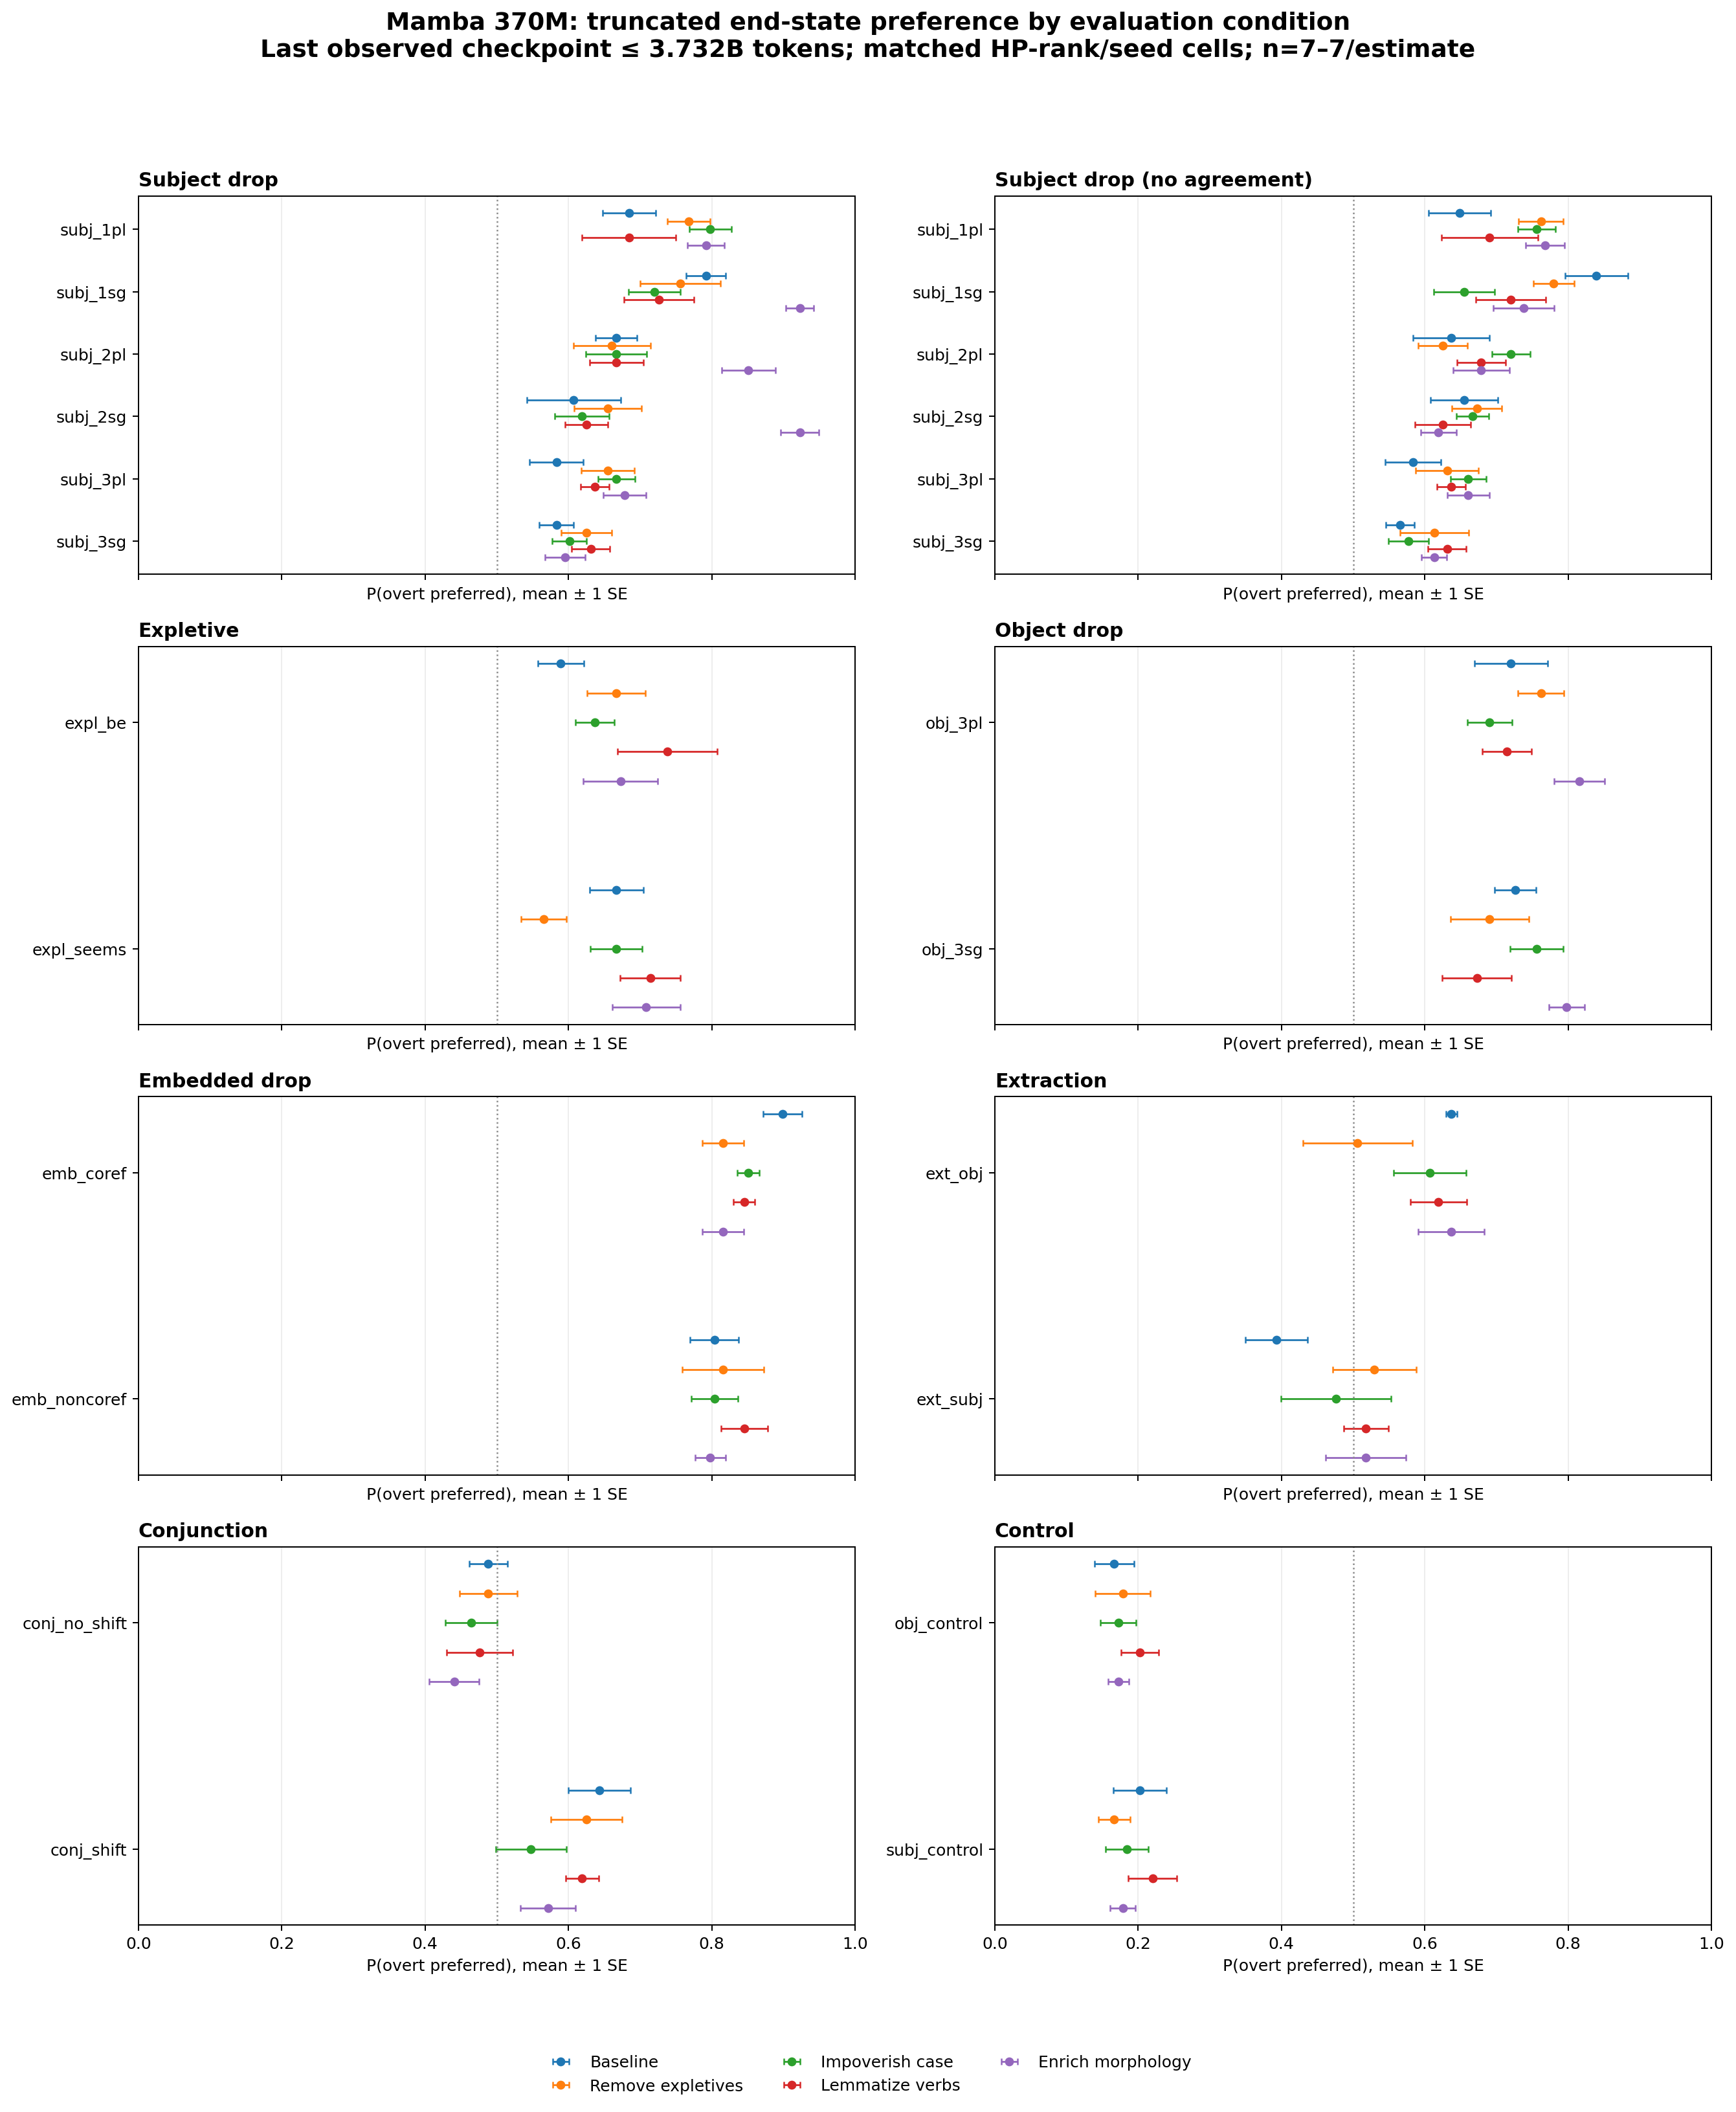

The table this chart was drawn from, first rows:
architecture, intervention, category, condition, mean_preference, sd, n_cells, endpoint_tokens_min, endpoint_tokens_max, common_final_tokens, se, lower, upper
mamba_370m, baseline, conjunction, conj_no_shift, 0.4881, 0.07101, 7, 3712000000, 3712000000, 3732480000, 0.02684, 0.4613, 0.5149
mamba_370m, baseline, conjunction, conj_shift, 0.6429, 0.115, 7, 3712000000, 3712000000, 3732480000, 0.04347, 0.5994, 0.6863
mamba_370m, baseline, control, obj_control, 0.1667, 0.07217, 7, 3712000000, 3712000000, 3732480000, 0.02728, 0.1394, 0.1939
mamba_370m, baseline, control, subj_control, 0.2024, 0.09751, 7, 3712000000, 3712000000, 3732480000, 0.03685, 0.1655, 0.2392
mamba_370m, baseline, embedded_drop, emb_coref, 0.8988, 0.07159, 7, 3712000000, 3712000000, 3732480000, 0.02706, 0.8717, 0.9259
mamba_370m, baseline, embedded_drop, emb_noncoref, 0.8036, 0.08909, 7, 3712000000, 3712000000, 3732480000, 0.03367, 0.7699, 0.8372
mamba_370m, baseline, expletive, expl_be, 0.5893, 0.08481, 7, 3712000000, 3712000000, 3732480000, 0.03205, 0.5572, 0.6213
mamba_370m, baseline, expletive, expl_seems, 0.6667, 0.09919, 7, 3712000000, 3712000000, 3732480000, 0.03749, 0.6292, 0.7042
mamba_370m, baseline, extraction, ext_obj, 0.6369, 0.02033, 7, 3712000000, 3712000000, 3732480000, 0.007684, 0.6292, 0.6446
mamba_370m, baseline, extraction, ext_subj, 0.3929, 0.115, 7, 3712000000, 3712000000, 3732480000, 0.04347, 0.3494, 0.4363
mamba_370m, baseline, object_drop, obj_3pl, 0.7202, 0.1355, 7, 3712000000, 3712000000, 3732480000, 0.0512, 0.669, 0.7714
mamba_370m, baseline, object_drop, obj_3sg, 0.7262, 0.07553, 7, 3712000000, 3712000000, 3732480000, 0.02855, 0.6976, 0.7547
mamba_370m, baseline, subject_drop, subj_1pl, 0.6845, 0.09877, 7, 3712000000, 3712000000, 3732480000, 0.03733, 0.6472, 0.7219
mamba_370m, baseline, subject_drop, subj_1sg, 0.7917, 0.07217, 7, 3712000000, 3712000000, 3732480000, 0.02728, 0.7644, 0.8189
mamba_370m, baseline, subject_drop, subj_2pl, 0.6667, 0.07607, 7, 3712000000, 3712000000, 3732480000, 0.02875, 0.6379, 0.6954
mamba_370m, baseline, subject_drop, subj_2sg, 0.6071, 0.1732, 7, 3712000000, 3712000000, 3732480000, 0.06548, 0.5417, 0.6726
mamba_370m, baseline, subject_drop, subj_3pl, 0.5833, 0.09919, 7, 3712000000, 3712000000, 3732480000, 0.03749, 0.5458, 0.6208
mamba_370m, baseline, subject_drop, subj_3sg, 0.5833, 0.06365, 7, 3712000000, 3712000000, 3732480000, 0.02406, 0.5593, 0.6074
mamba_370m, baseline, subject_drop_no_agreement, subj_1pl, 0.6488, 0.115, 7, 3712000000, 3712000000, 3732480000, 0.04347, 0.6053, 0.6923
mamba_370m, baseline, subject_drop_no_agreement, subj_1sg, 0.8393, 0.1164, 7, 3712000000, 3712000000, 3732480000, 0.04401, 0.7953, 0.8833
mamba_370m, baseline, subject_drop_no_agreement, subj_2pl, 0.6369, 0.1417, 7, 3712000000, 3712000000, 3732480000, 0.05357, 0.5833, 0.6905
mamba_370m, baseline, subject_drop_no_agreement, subj_2sg, 0.6548, 0.1243, 7, 3712000000, 3712000000, 3732480000, 0.04699, 0.6078, 0.7018
mamba_370m, baseline, subject_drop_no_agreement, subj_3pl, 0.5833, 0.1021, 7, 3712000000, 3712000000, 3732480000, 0.03858, 0.5448, 0.6219
mamba_370m, baseline, subject_drop_no_agreement, subj_3sg, 0.5655, 0.05302, 7, 3712000000, 3712000000, 3732480000, 0.02004, 0.5454, 0.5855
mamba_370m, enrich_verbal_morphology, conjunction, conj_no_shift, 0.4405, 0.09272, 7, 3726848000, 3726848000, 3732480000, 0.03505, 0.4054, 0.4755
mamba_370m, enrich_verbal_morphology, conjunction, conj_shift, 0.5714, 0.1012, 7, 3726848000, 3726848000, 3732480000, 0.03827, 0.5332, 0.6097
mamba_370m, enrich_verbal_morphology, control, obj_control, 0.1726, 0.03749, 7, 3726848000, 3726848000, 3732480000, 0.01417, 0.1584, 0.1868
mamba_370m, enrich_verbal_morphology, control, subj_control, 0.1786, 0.04636, 7, 3726848000, 3726848000, 3732480000, 0.01752, 0.161, 0.1961
mamba_370m, enrich_verbal_morphology, embedded_drop, emb_coref, 0.8155, 0.07553, 7, 3726848000, 3726848000, 3732480000, 0.02855, 0.7869, 0.844
mamba_370m, enrich_verbal_morphology, embedded_drop, emb_noncoref, 0.7976, 0.05605, 7, 3726848000, 3726848000, 3732480000, 0.02118, 0.7764, 0.8188
mamba_370m, enrich_verbal_morphology, expletive, expl_be, 0.6726, 0.137, 7, 3726848000, 3726848000, 3732480000, 0.05178, 0.6208, 0.7244
mamba_370m, enrich_verbal_morphology, expletive, expl_seems, 0.7083, 0.125, 7, 3726848000, 3726848000, 3732480000, 0.04725, 0.6611, 0.7556
mamba_370m, enrich_verbal_morphology, extraction, ext_obj, 0.6369, 0.122, 7, 3726848000, 3726848000, 3732480000, 0.04611, 0.5908, 0.683
mamba_370m, enrich_verbal_morphology, extraction, ext_subj, 0.5179, 0.148, 7, 3726848000, 3726848000, 3732480000, 0.05594, 0.4619, 0.5738
mamba_370m, enrich_verbal_morphology, object_drop, obj_3pl, 0.8155, 0.09272, 7, 3726848000, 3726848000, 3732480000, 0.03505, 0.7804, 0.8505
mamba_370m, enrich_verbal_morphology, object_drop, obj_3sg, 0.7976, 0.06557, 7, 3726848000, 3726848000, 3732480000, 0.02478, 0.7728, 0.8224
mamba_370m, enrich_verbal_morphology, subject_drop, subj_1pl, 0.7917, 0.06804, 7, 3726848000, 3726848000, 3732480000, 0.02572, 0.7659, 0.8174
mamba_370m, enrich_verbal_morphology, subject_drop, subj_1sg, 0.9226, 0.05062, 7, 3726848000, 3726848000, 3732480000, 0.01913, 0.9035, 0.9418
mamba_370m, enrich_verbal_morphology, subject_drop, subj_2pl, 0.8512, 0.09877, 7, 3726848000, 3726848000, 3732480000, 0.03733, 0.8139, 0.8885
mamba_370m, enrich_verbal_morphology, subject_drop, subj_2sg, 0.9226, 0.06984, 7, 3726848000, 3726848000, 3732480000, 0.0264, 0.8962, 0.949
mamba_370m, enrich_verbal_morphology, subject_drop, subj_3pl, 0.6786, 0.07874, 7, 3726848000, 3726848000, 3732480000, 0.02976, 0.6488, 0.7083
mamba_370m, enrich_verbal_morphology, subject_drop, subj_3sg, 0.5952, 0.07498, 7, 3726848000, 3726848000, 3732480000, 0.02834, 0.5669, 0.6236
mamba_370m, enrich_verbal_morphology, subject_drop_no_agreement, subj_1pl, 0.7679, 0.07159, 7, 3726848000, 3726848000, 3732480000, 0.02706, 0.7408, 0.7949
mamba_370m, enrich_verbal_morphology, subject_drop_no_agreement, subj_1sg, 0.7381, 0.1121, 7, 3726848000, 3726848000, 3732480000, 0.04237, 0.6957, 0.7805
mamba_370m, enrich_verbal_morphology, subject_drop_no_agreement, subj_2pl, 0.6786, 0.1041, 7, 3726848000, 3726848000, 3732480000, 0.03933, 0.6392, 0.7179
mamba_370m, enrich_verbal_morphology, subject_drop_no_agreement, subj_2sg, 0.619, 0.06557, 7, 3726848000, 3726848000, 3732480000, 0.02478, 0.5943, 0.6438
mamba_370m, enrich_verbal_morphology, subject_drop_no_agreement, subj_3pl, 0.6607, 0.07769, 7, 3726848000, 3726848000, 3732480000, 0.02936, 0.6314, 0.6901
mamba_370m, enrich_verbal_morphology, subject_drop_no_agreement, subj_3sg, 0.6131, 0.04636, 7, 3726848000, 3726848000, 3732480000, 0.01752, 0.5956, 0.6306
mamba_370m, impoverish_case, conjunction, conj_no_shift, 0.4643, 0.09449, 7, 3712000000, 3712000000, 3732480000, 0.03571, 0.4286, 0.5
mamba_370m, impoverish_case, conjunction, conj_shift, 0.5476, 0.1305, 7, 3712000000, 3712000000, 3732480000, 0.04932, 0.4983, 0.5969
mamba_370m, impoverish_case, control, obj_control, 0.1726, 0.06557, 7, 3712000000, 3712000000, 3732480000, 0.02478, 0.1478, 0.1974
mamba_370m, impoverish_case, control, subj_control, 0.1845, 0.07927, 7, 3712000000, 3712000000, 3732480000, 0.02996, 0.1546, 0.2145
mamba_370m, impoverish_case, embedded_drop, emb_coref, 0.8512, 0.04066, 7, 3712000000, 3712000000, 3732480000, 0.01537, 0.8358, 0.8666
mamba_370m, impoverish_case, embedded_drop, emb_noncoref, 0.8036, 0.08578, 7, 3712000000, 3712000000, 3732480000, 0.03242, 0.7712, 0.836
mamba_370m, impoverish_case, expletive, expl_be, 0.6369, 0.07101, 7, 3712000000, 3712000000, 3732480000, 0.02684, 0.6101, 0.6637
mamba_370m, impoverish_case, expletive, expl_seems, 0.6667, 0.09623, 7, 3712000000, 3712000000, 3732480000, 0.03637, 0.6303, 0.703
mamba_370m, impoverish_case, extraction, ext_obj, 0.6071, 0.1336, 7, 3712000000, 3712000000, 3732480000, 0.05051, 0.5566, 0.6577
mamba_370m, impoverish_case, extraction, ext_subj, 0.4762, 0.2025, 7, 3712000000, 3712000000, 3732480000, 0.07654, 0.3997, 0.5527
mamba_370m, impoverish_case, object_drop, obj_3pl, 0.6905, 0.08284, 7, 3712000000, 3712000000, 3732480000, 0.03131, 0.6592, 0.7218
mamba_370m, impoverish_case, object_drop, obj_3sg, 0.756, 0.09751, 7, 3712000000, 3712000000, 3732480000, 0.03685, 0.7191, 0.7928
... 60 more rows
